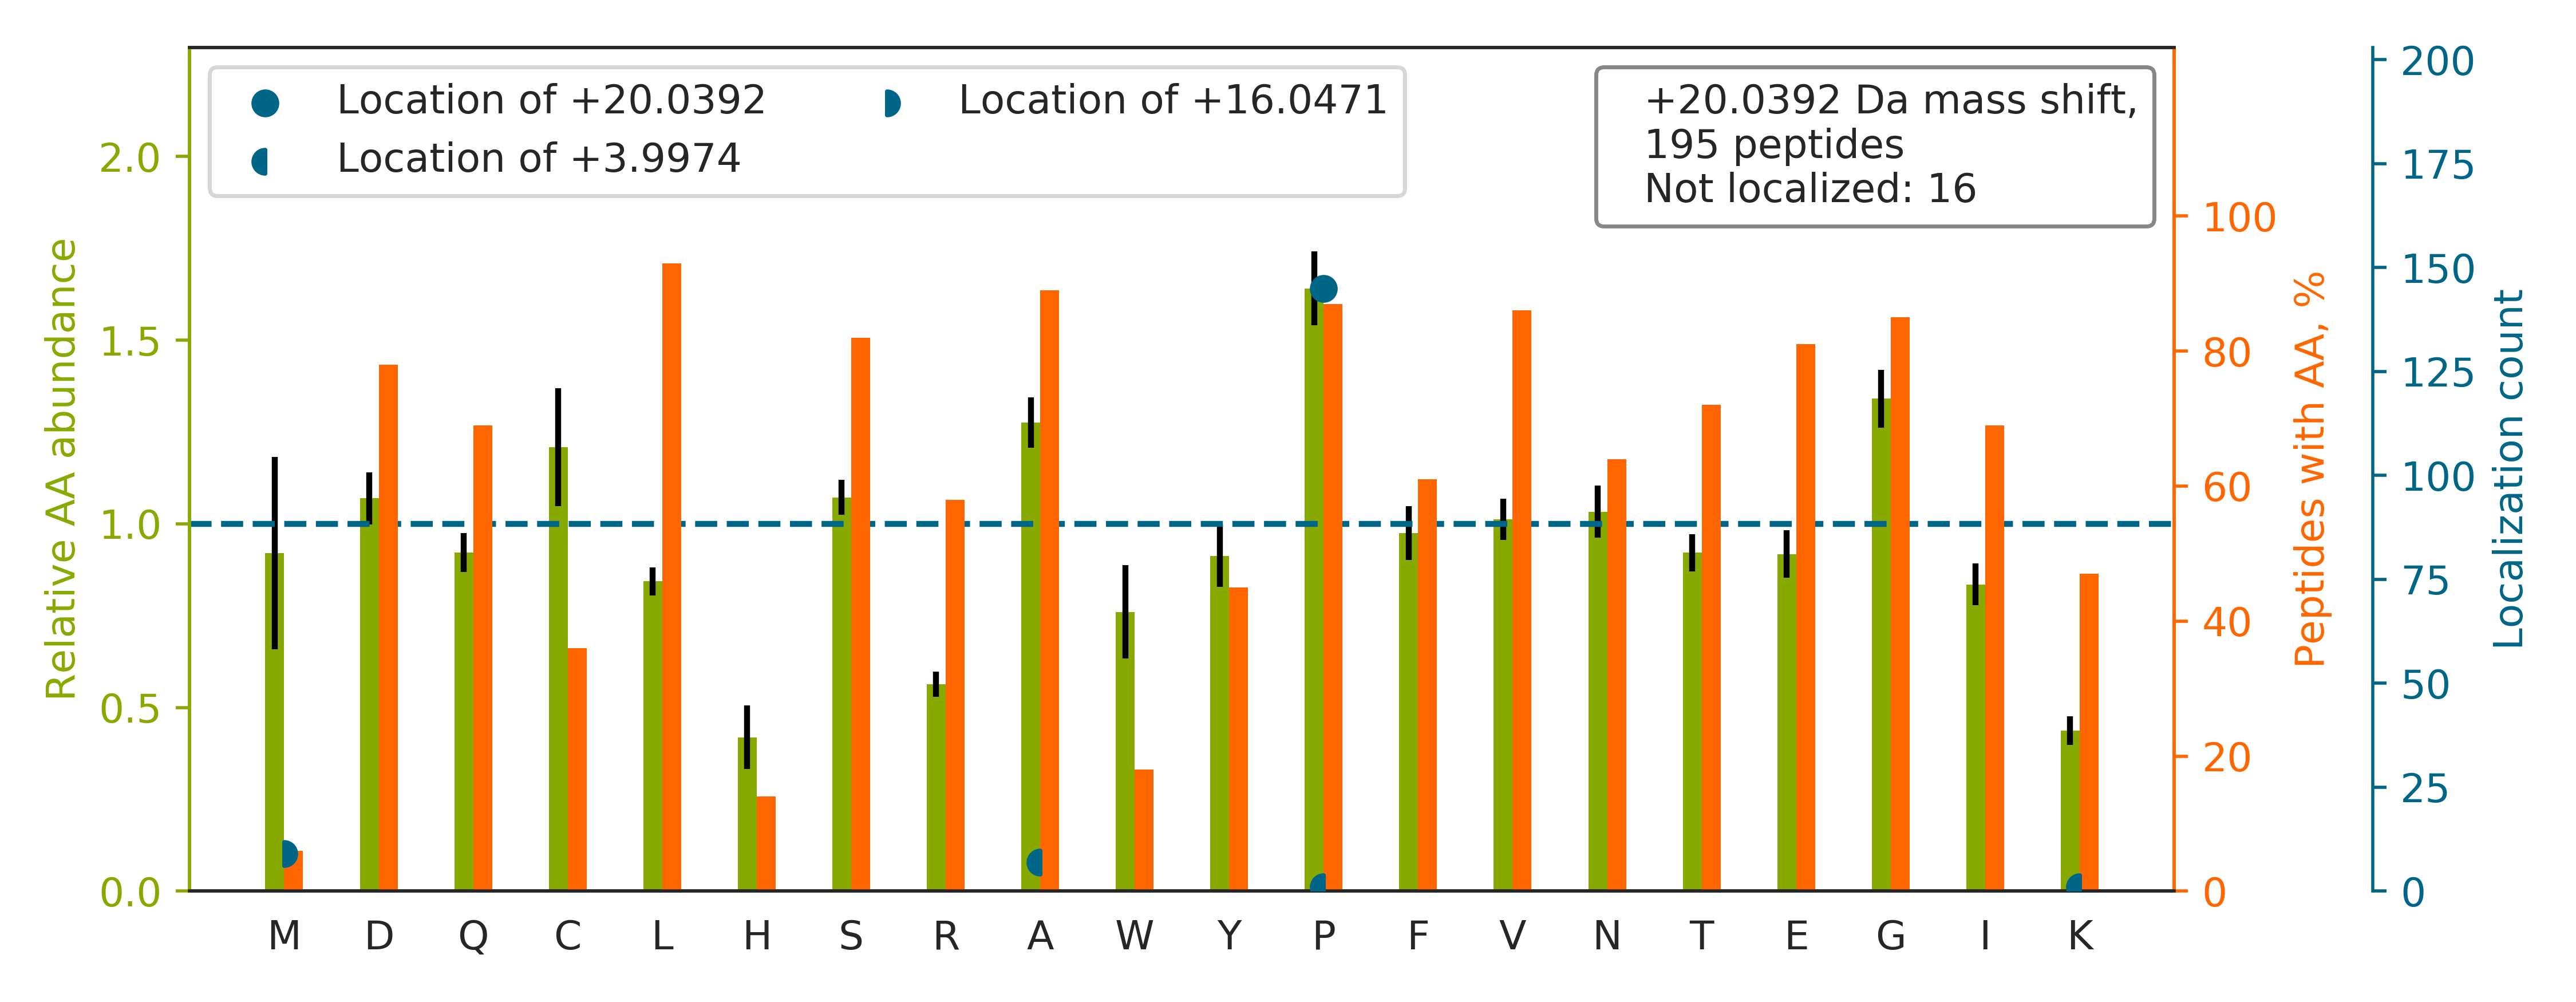

Data behind this chart, as committed beside it:
top isoform	localization score	spectrum
ALCGFTEAAAQAAYLVGVSDP[+20]NSQAGQQGLVEPTQ…	1	57CPTAC_COprospective_W_VU_20160317_15CO…
TTSGYAGGLSSAYGGLTSPGLSYSLGSSFGSGAGSSSFSR		58CPTAC_COprospective_W_VU_20160318_11CO…
TEDSGLQTQVIAAATQCALSTSQLVACTK		59CPTAC_COprospective_W_VU_20160308_13CO…
TELATYP[+20]GIIVSNICPGPVQSNIVENSLAGEVTK	1.0	52CPTAC_COprospective_W_VU_20160223_11CO…
ALANVNIGSLICNVGAGGP[+20]APAAGAAPAGGPAPST…	0.9553	68CPTAC_COprospective_W_VU_20160406_14CO…
TPQGPVSATVEVSSP[+20]TGFAQSQVLEDVSQAAR	0.9998	58CPTAC_COprospective_W_VU_20160318_11CO…
VGEPGQAGNP[+20]ALVSAYGTGLEGGTTGIQSEFFINT…	0.9929	71CPTAC_COprospective_W_VU_20160414_14CO…
KVADALTNAVAHVDDM[+16]PNALSA[+4]LSDLHAHK	0.6851	24CPTAC_COprospective_W_VU_20150215_01CO…
CEDIDECSTIP[+20]GICEGGECTNTVSSYFCK	1.0	52CPTAC_COprospective_W_VU_20160223_11CO…
LASP[+20]SGSTSSGLEVVAPEGTSAPGGGPGTLDDSAT…	1	52CPTAC_COprospective_W_VU_20160223_11CO…
EGSLGDELLPLGYSEP[+20]EQQEGASAGAPSPTLELAS…	0.2066	63CPTAC_COprospective_W_VU_20160316_11CO…
ELEQVCNP[+20]IISGLYQGAGGPGPGGFGAQGPK	0.9661	12CPTAC_COprospective_W_VU_20151016_05CO…
CDVTQSQPLGAVP[+20]LPPADCVLSTLCLDAACPDLPT…	1	52CPTAC_COprospective_W_VU_20160223_11CO…
VDVFNANSNLSSGPLP[+20]IFPLEQLVNKPVEELPEGV…	0.7494	76CPTAC_COprospective_W_VU_20160502_11CO…
LPEEWSQWLGGSSWPGYVRPLPPAAIESPAVAAPAYSR		60CPTAC_COprospective_W_VU_20160311_27CO…
SGTIFDNFLITNDEAYAEEFGNETWGVTK		60CPTAC_COprospective_W_VU_20160311_27CO…
GNVAGDSKNDPPM[+16]EAAGFTA[+4]QVIILNHPGQI…	0.8911	87CPTAC_COprospective_W_VU_20160701_09CO…
TP[+20]SSYGAGELLDFSLADAVNQEFLTTR	1.0	21CPTAC_COprospective_W_VU_20151112_20CO…
ALGALVDNCAPGLCP[+20]DWEAWDPNQPVENAR	0.99	57CPTAC_COprospective_W_VU_20160317_15CO…
YFAGNLASGGAAGATSLCFVYP[+20]LDFAR	1.0	57CPTAC_COprospective_W_VU_20160317_15CO…
SGVISDTELQQALSNGTWTP[+20]FNPVTVR	0.9941	67CPTAC_COprospective_W_VU_20160324_16CO…
YAGEPVPFIEP[+20]PESFEFYAQQLR	0.7249	67CPTAC_COprospective_W_VU_20160324_16CO…
SADFVVEAIGDDVGTLGFSVEGP[+20]SQAK	1.0	54CPTAC_COprospective_W_VU_20160226_01CO…
GVSSPIAGP[+20]AQPPPWPQPAPWSQPAFYDSSER	0.2634	59CPTAC_COprospective_W_VU_20160308_13CO…
FGAGAAGVLPGVGGAGVPGVPGAIP[+20]GIGGIAGVGT…	0.714	67CPTAC_COprospective_W_VU_20160324_16CO…
CLQILAAGLFLP[+20]GSVGITDPCESGNFR	1	10CPTAC_COprospective_W_VU_20151002_05CO…
QVIQQNPALLP[+20]ALLQQLGQENPQLLQQISR	0.9999	57CPTAC_COprospective_W_VU_20160317_15CO…
AQVPFSSCLEAYGAP[+20]EQVDDFWSTALQAK	0.8693	87CPTAC_COprospective_W_VU_20160701_09CO…
IIPTLEEGLQLP[+20]SPTATSQLPLESDAVECLNYQHY…	0.737	56CPTAC_COprospective_W_VU_20160303_01CO…
SDLGCGAGGGLNNANVFHLAGLTFLTNANADDSQENDEP[…	0.9334	88CPTAC_COprospective_W_VU_20160705_11CO…
ALEQQVEEM[+16]K[+4]TQLEELEDELQATEDAK	0.9989	88CPTAC_COprospective_W_VU_20160705_11CO…
QFLQAAEAIDDIP[+20]FGITSNSDVFSK	1.0	65CPTAC_COprospective_W_VU_20160322_05CO…
VEYELSEEGDEPQYLDLP[+20]STATSVNIPDLLPGRK	0.9999	65CPTAC_COprospective_W_VU_20160322_05CO…
VEYELSEEGDEP[+20]QYLDLPSTATSVNIPDLLPGR	0.9942	58CPTAC_COprospective_W_VU_20160318_11CO…
AEISCTDNQDGTCSVSYLP[+20]VLPGDYSILVK	0.9999	75CPTAC_COprospective_W_VU_20160502_11CO…
LGLGIDEDEVAAEEP[+20]NAAVPDEIPPLEGDEDASR	0.9566	83CPTAC_COprospective_W_VU_20160524_05CO…
VFPLSLCSTQPDGNVVIACLVQGFFPQEP[+20]LSVTWS…	0.896	43CPTAC_COprospective_W_VU_20151130_01CO…
GCPAALP[+20]LSNLYETLGVVGSTTTQLYTDR	0.7155	53CPTAC_COprospective_W_VU_20160226_11CO…
VEYTPYEEGLHSVDVTYDGSPVP[+20]SSPFQVPVTEGC…	0.833	76CPTAC_COprospective_W_VU_20160502_11CO…
GVAALTSDP[+20]AVQAIVLDTASDVLDK	1.0	65CPTAC_COprospective_W_VU_20160322_05CO…
AVSSAIAQLLGEVAQGNENYAGIAAR		59CPTAC_COprospective_W_VU_20160308_13CO…
VYGSFLVNP[+20]ESGYNVSLLYDLENLPASK	1	54CPTAC_COprospective_W_VU_20160226_01CO…
ALINADELASDVAGAEALLDR		58CPTAC_COprospective_W_VU_20160318_11CO…
TEAPAPASSTP[+20]QEPWPGPTAPSPTSRPPWAVDPAF…	0.9672	70CPTAC_COprospective_W_VU_20160421_11CO…
AATAPLLEAVDNLSAFASNP[+20]EFSSIPAQISPEGR	0.9372	57CPTAC_COprospective_W_VU_20160317_15CO…
AAAFVTSPPLSPDPTTPDFLNSLLSCGDLQVTGSAHCTFN…		57CPTAC_COprospective_W_VU_20160317_15CO…
GPSADGALGVSISAP[+20]GGAIASVPNWTLR	0.9986	13CPTAC_COprospective_W_VU_20151030_06CO…
GCPAALP[+20]LSNLYETLGVVGSTTTQLYTDRTEK	0.9765	58CPTAC_COprospective_W_VU_20160318_11CO…
TVPPAVTGITFLSGGQSEEEASINLNAINK		85CPTAC_COprospective_W_VU_20160630_11CO…
GEETGIDVTLP[+20]TGEVTVPGVSGDVSLPEIATGGLE…	0.8949	52CPTAC_COprospective_W_VU_20160223_11CO…
LIP[+20]DTLYSVNLVALYSDGEGNPSPAQGR	1	62CPTAC_COprospective_W_VU_20160311_05CO…
VGSAADIP[+20]INISETDLSLLTATVVPPSGREEPCLL…	1	60CPTAC_COprospective_W_VU_20160311_27CO…
EGILSDEIYCP[+20]PETAVLLGSYAVQAK	0.9352	67CPTAC_COprospective_W_VU_20160324_16CO…
EATTLANGVLASLNLP[+20]AAIEDVSGDTVPQSILTK	1	54CPTAC_COprospective_W_VU_20160226_01CO…
TP[+20]GAVNACHLSCSALLQDNIADAVACAK	1.0	49CPTAC_COprospective_W_VU_20151222_11CO…
VEQIAAIAQELNELDYYDSP[+20]SVNAR	1.0	59CPTAC_COprospective_W_VU_20160308_13CO…
EAALPILEPVLGQEQPAAPDQP[+20]CVLFADAPEPGQA…	0.7882	52CPTAC_COprospective_W_VU_20160223_11CO…
TCVDVNECDLNP[+20]NICLSGTCENTK	1.0	57CPTAC_COprospective_W_VU_20160317_15CO…
SAGWNIP[+20]IGLLYCDLPEPR	1	59CPTAC_COprospective_W_VU_20160308_13CO…
VAVSADPNVP[+20]NVVVTGLTLVCSSAPGPLELDLTGD…	0.9871	09CPTAC_COprospective_W_VU_20150928_05CO…
... 135 more rows
